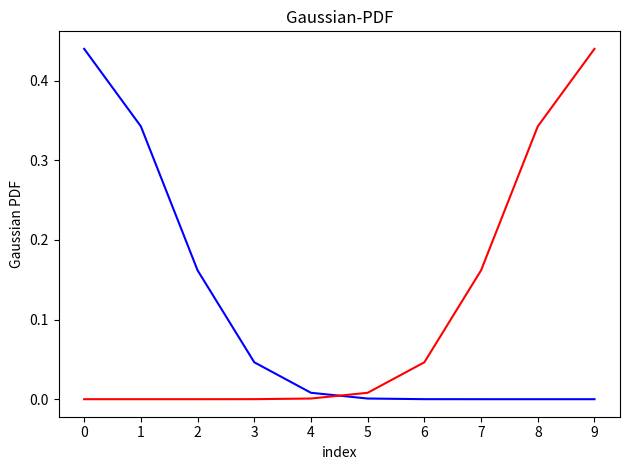

Source code (Python):
import numpy as np
from scipy.stats import multivariate_normal
import matplotlib.pyplot as plt

# Number of classes
N = 10
mean_class = 0
std = 2

x = np.linspace(0, N, N, endpoint=False)

y = multivariate_normal.pdf(x, mean = mean_class , cov = std);
y = y / sum(y);

mean_class1 = 9
std1 = 2

y1 = multivariate_normal.pdf(x, mean = mean_class1 , cov = std1);
y1 = y1 / sum(y1);

plt.xticks(x)
plt.plot(x, y, color='b')
plt.plot(x, y1, color='r')

plt.title("Gaussian-PDF")
plt.xlabel("index" )
plt.ylabel("Gaussian PDF" )


plt.tight_layout()

plt.show()




